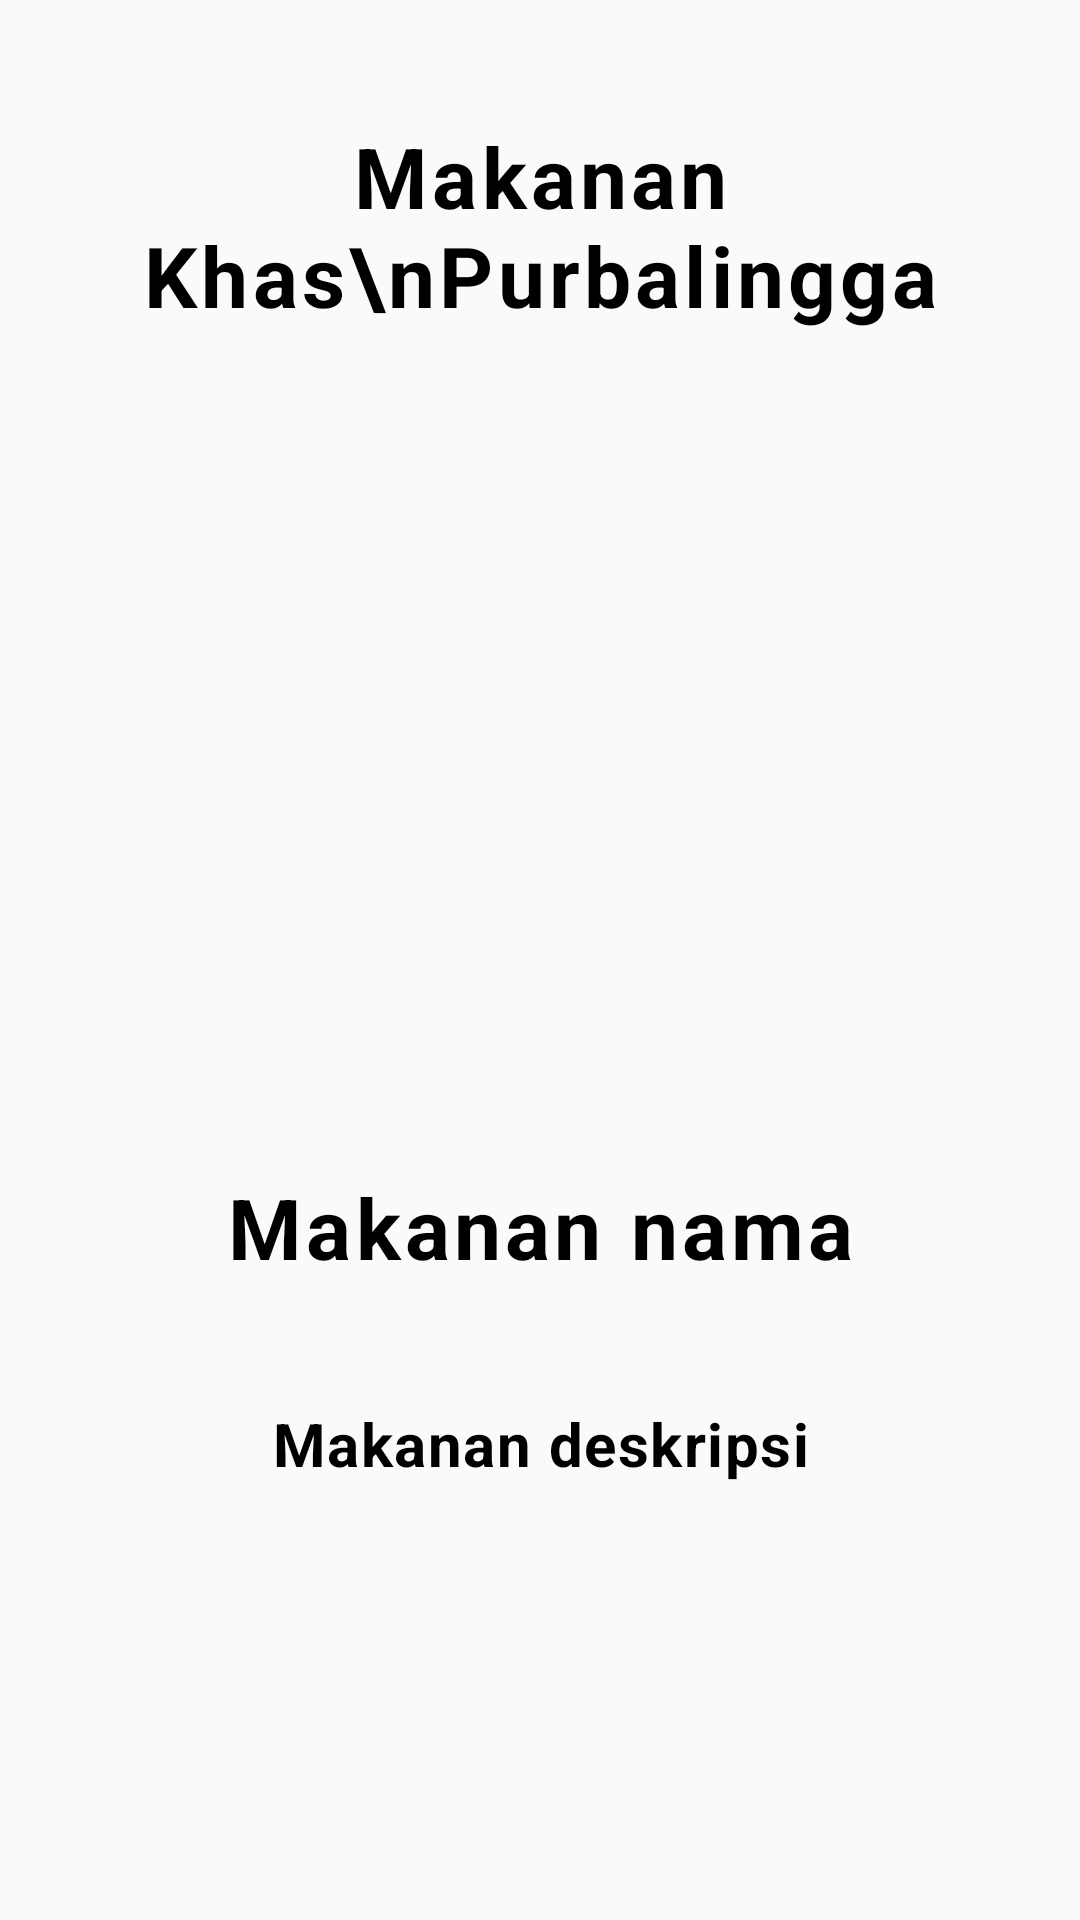

This screen was rendered from an Android layout file. Write that file and the resources it references.
<!-- AndroidManifest.xml: application theme Theme.Kuliner -->
<!-- res/layout/activity_pembahasan.xml -->
<?xml version="1.0" encoding="utf-8"?>
<LinearLayout xmlns:android="http://schemas.android.com/apk/res/android"
    xmlns:app="http://schemas.android.com/apk/res-auto"
    xmlns:tools="http://schemas.android.com/tools"
    android:orientation="vertical"
    android:layout_width="match_parent"
    android:layout_height="match_parent"
    tools:context=".Pembahasan">

    <TextView
        android:layout_marginTop="40dp"
        android:id="@+id/tipePembahasan"
        android:text="Makanan Khas\nPurbalingga"
        android:textAlignment="center"
        android:layout_width="match_parent"
        android:layout_height="wrap_content"
        android:letterSpacing="0.050"
        android:layout_marginBottom="40dp"
        android:textStyle="bold"
        android:textSize="28dp"
        android:textColor="@color/black" />

    <ImageView
        android:layout_gravity="center"
        android:id="@+id/imagePembahasan"
        android:layout_width="200dp"
        android:layout_height="200dp"
        android:src="@drawable/ic_launcher_background"/>

    <TextView
        android:text="Makanan nama"
        android:textAlignment="center"
        android:id="@+id/namePembahasan"
        android:layout_width="match_parent"
        android:layout_height="wrap_content"
        android:letterSpacing="0.050"
        android:layout_marginBottom="20dp"
        android:textStyle="bold"
        android:textSize="28dp"
        android:textColor="@color/black"
        android:layout_marginTop="40dp"/>

    <ImageView
        android:layout_width="match_parent"
        android:layout_height="wrap_content"
        android:background="@drawable/line"
        android:layout_marginStart="20dp"
        android:layout_marginEnd="20dp"
        android:layout_marginBottom="20dp"/>

    <TextView
        android:layout_marginStart="20dp"
        android:layout_marginEnd="20dp"
        android:text="Makanan deskripsi"
        android:textAlignment="center"
        android:id="@+id/deskripsiPembahasan"
        android:layout_width="match_parent"
        android:layout_height="wrap_content"
        android:textStyle="bold"
        android:letterSpacing="0.025"
        android:textSize="20dp"
        android:textColor="@color/black"/>



</LinearLayout>
<!-- resources referenced by this layout -->
<resources>
  <style name="Theme.Kuliner" parent="Base.Theme.Kuliner" />
  <style name="Base.Theme.Kuliner" parent="Theme.AppCompat.Light.NoActionBar">
          
          
      </style>
  <!-- not gathered from this repository: default colours our renderer supplied (Android Studio template values) -->
  <color name="black">#FF000000</color>
</resources>
